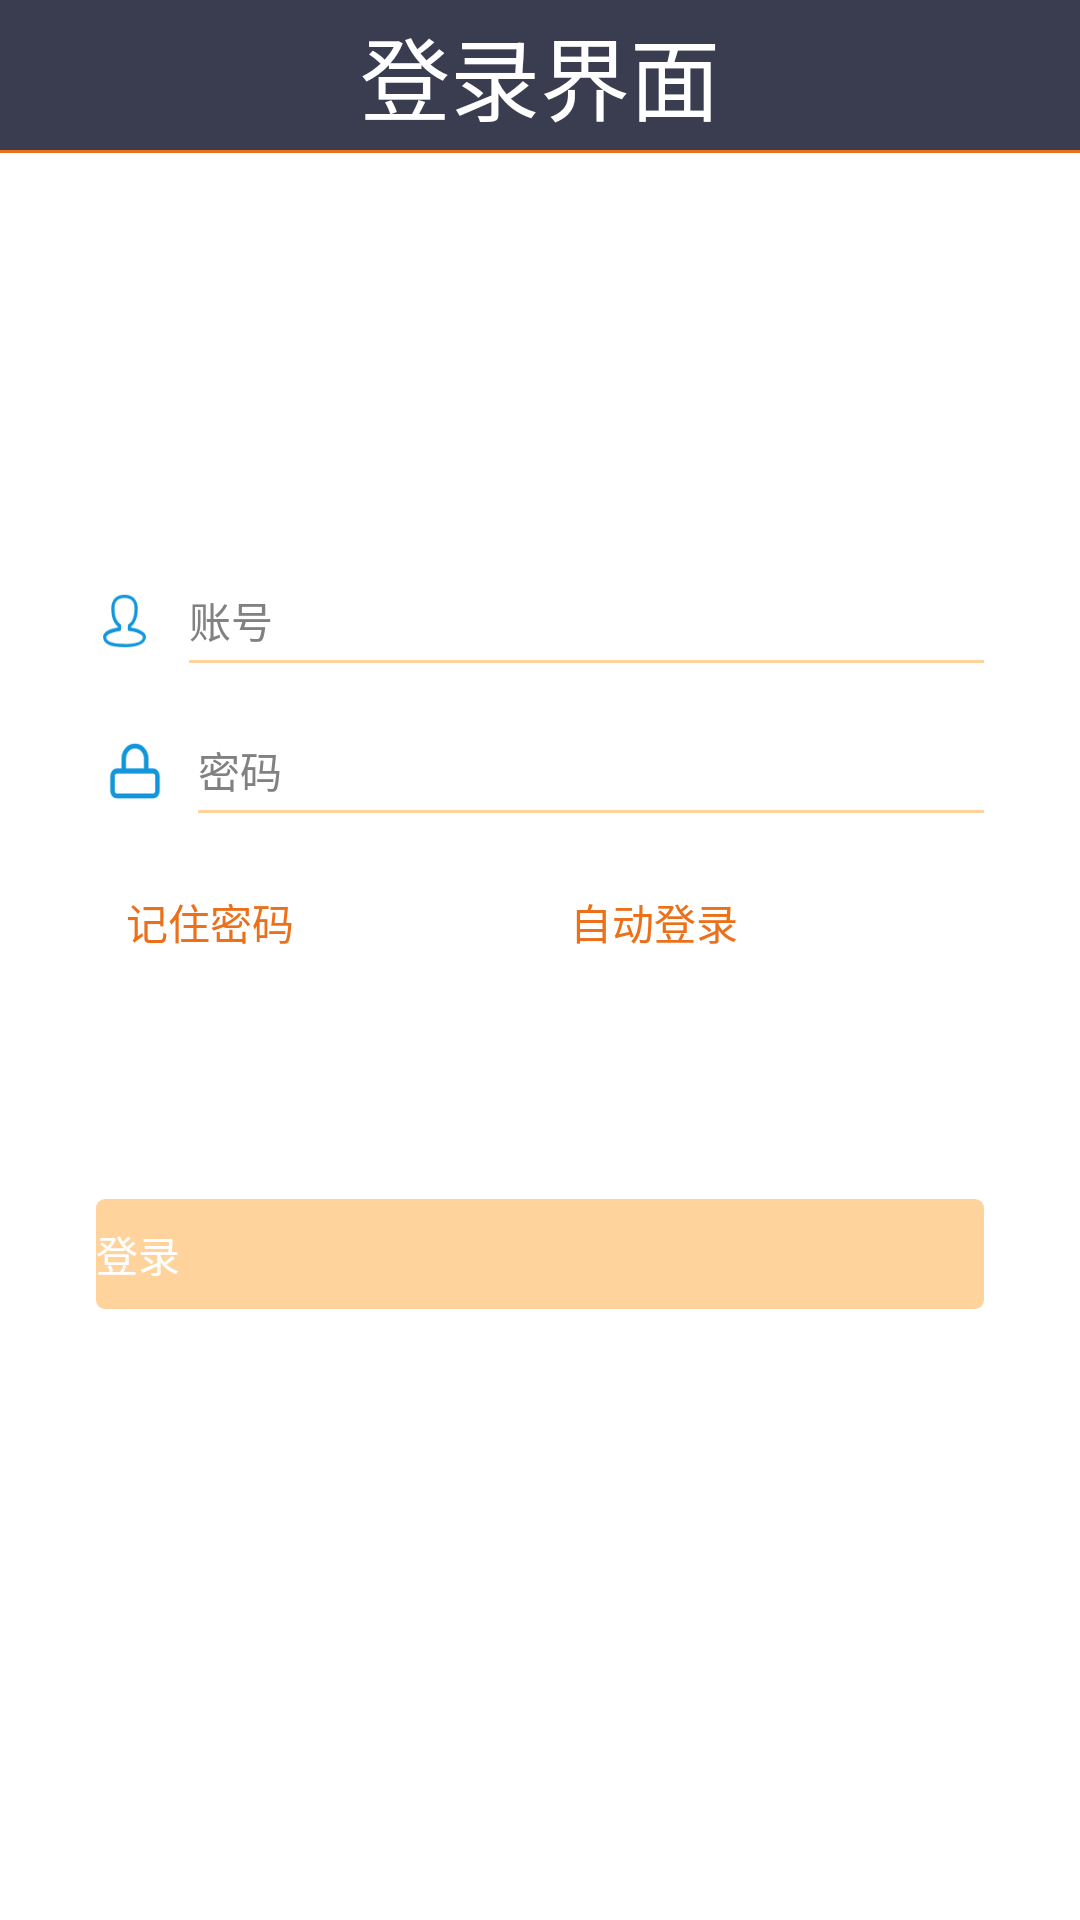

Android layout source for this screen:
<!-- AndroidManifest.xml: application theme AppTheme -->
<!-- res/layout/login_layout.xml -->
<?xml version="1.0" encoding="utf-8"?>
<LinearLayout xmlns:android="http://schemas.android.com/apk/res/android"
    android:orientation="vertical" android:layout_width="match_parent"
    android:layout_height="match_parent"
    android:background="#fff"
    >

    <TextView
        android:layout_width="match_parent"
        android:layout_height="50dp"
        android:text="登录界面"
        android:gravity="center"
        android:textSize="30sp"
        android:background="@color/colorPrimaryDark"
        android:textColor="#fff"
        />
    <View
        android:layout_width="match_parent"
        android:layout_height="@dimen/dp_1"
        android:background="@color/orange_main"
        />

    <RelativeLayout
        android:layout_width="match_parent"
        android:layout_height="@dimen/item_height_normal"
        android:layout_marginLeft="@dimen/margin_large"
        android:layout_marginRight="@dimen/margin_large"
        android:layout_marginTop="@dimen/dp_120"
        >
        <ImageView
            android:id="@+id/img_account"
            android:layout_width="@dimen/dp_19"
            android:layout_height="@dimen/dp_20"
            android:layout_alignParentBottom="true"
            android:layout_marginBottom="@dimen/margin_tiny"
            android:scaleType="fitXY"
            android:src="@mipmap/ic_login_account"
            />
        <EditText
            android:id="@+id/et_account"
            android:layout_width="match_parent"
            android:layout_height="wrap_content"
            android:layout_alignParentBottom="true"
            android:layout_gravity="center"
            android:layout_marginBottom="@dimen/margin_tiny"
            android:layout_marginLeft="@dimen/margin_normal"
            android:layout_toRightOf="@+id/img_account"
            android:background="@null"
            android:hint="@string/account"
            android:maxLines="1"
            android:textColor="@android:color/black"
            android:textColorHint="@color/tv_gray_deep"
            android:textSize="@dimen/text_size_normal"
            />
        <View
            android:layout_width="match_parent"
            android:layout_height="@dimen/line_height"
            android:layout_alignParentBottom="true"
            android:layout_marginLeft="@dimen/margin_normal"
            android:layout_toRightOf="@+id/img_account"
            android:background="@color/orange_light"/>

    </RelativeLayout>
    <RelativeLayout
        android:layout_width="match_parent"
        android:layout_height="@dimen/item_height_normal"
        android:layout_marginLeft="@dimen/margin_large"
        android:layout_marginRight="@dimen/margin_large"
        >

        <ImageView
            android:id="@+id/img_pw"
            android:layout_width="@dimen/dp_18"
            android:layout_height="@dimen/dp_20"
            android:layout_alignParentBottom="true"
            android:layout_marginBottom="@dimen/margin_tiny"
            android:layout_marginLeft="@dimen/margin_tiny"
            android:scaleType="fitXY"
            android:src="@mipmap/ic_login_pw"
            />
        <EditText
            android:id="@+id/et_password"
            android:layout_width="match_parent"
            android:layout_height="wrap_content"
            android:layout_alignParentBottom="true"
            android:layout_gravity="center"
            android:layout_marginBottom="@dimen/margin_tiny"
            android:layout_marginLeft="@dimen/margin_normal"
            android:layout_toRightOf="@+id/img_pw"
            android:background="@null"
            android:hint="@string/password"
            android:inputType="textPassword"
            android:maxLines="1"
            android:textColor="@android:color/black"
            android:textColorHint="@color/tv_gray_deep"
            android:textSize="@dimen/text_size_normal"
            />
        <ImageView
        android:id="@+id/iv_see_password"
        android:layout_width="@dimen/image_height_litter"
        android:layout_height="@dimen/image_height_litter"
        android:src="@drawable/image_password_bg"
        android:layout_centerVertical="true"
        android:layout_alignParentRight="true"
        android:scaleType="fitXY"
        />
        <View
            android:layout_width="match_parent"
            android:layout_height="@dimen/line_height"
            android:layout_alignParentBottom="true"
            android:layout_marginLeft="@dimen/margin_normal"
            android:layout_toRightOf="@+id/img_pw"
            android:background="@color/orange_light"/>
    </RelativeLayout>
    <LinearLayout
        android:layout_width="match_parent"
        android:layout_height="wrap_content"
        android:layout_marginLeft="@dimen/margin_large"
        android:layout_marginRight="@dimen/margin_large"
        android:layout_marginTop="@dimen/margin_small"
        android:paddingBottom="@dimen/margin_small"
        android:paddingTop="@dimen/margin_small"
        android:orientation="horizontal"
        android:gravity="center"
        >
        <CheckBox
            android:id="@+id/checkBox_password"
            android:padding="@dimen/dp_10"
            android:textSize="@dimen/text_size_normal"
            android:layout_gravity="center"
            android:layout_width="wrap_content"
            android:layout_weight="1"
            android:layout_height="wrap_content"
            android:text="@string/check_password"
            android:textColor="@color/top_bar_normal_bg"
            android:checked="false"
            />
        <CheckBox
            android:id="@+id/checkbox_login"
            android:layout_width="wrap_content"
            android:layout_height="wrap_content"
            android:textSize="@dimen/text_size_normal"
            android:layout_gravity="center"
            android:layout_weight="1"
            android:text="@string/check_login"
            android:textColor="@color/top_bar_normal_bg"
            android:checked="false"
            />
    </LinearLayout>
    <Button
        android:id="@+id/bin_login"
        android:layout_width="match_parent"
        android:layout_height="wrap_content"
        android:layout_marginLeft="@dimen/margin_large"
        android:layout_marginRight="@dimen/margin_large"
        android:layout_marginTop="@dimen/margin_huge"
        android:paddingBottom="@dimen/margin_small"
        android:paddingTop="@dimen/margin_small"
        android:text="@string/login"
        android:background="@drawable/btn_orange_selector"
        android:textColor="@android:color/white"
        android:textSize="@dimen/text_size_normal"
        />
</LinearLayout>
<!-- resources referenced by this layout -->
<resources>
  <color name="colorPrimaryDark">#3A3D50</color>
  <color name="orange_light">#ffd39b</color>
  <color name="orange_main">#ec6f1a</color>
  <color name="top_bar_normal_bg">#ec6f1a</color>
  <color name="tv_gray_deep">#818181</color>
  <dimen name="dp_1">1dp</dimen>
  <dimen name="dp_10">10dp</dimen>
  <dimen name="dp_120">120dp</dimen>
  <dimen name="dp_18">18dp</dimen>
  <dimen name="dp_19">19dp</dimen>
  <dimen name="dp_20">20dp</dimen>
  <dimen name="image_height_litter">20dp</dimen>
  <dimen name="item_height_normal">50dp</dimen>
  <dimen name="line_height">1dp</dimen>
  <dimen name="margin_huge">64dp</dimen>
  <dimen name="margin_large">32dp</dimen>
  <dimen name="margin_normal">12dp</dimen>
  <dimen name="margin_small">8dp</dimen>
  <dimen name="margin_tiny">4dp</dimen>
  <dimen name="text_size_normal">14dp</dimen>
  <!-- drawable btn_orange_selector (drawable) -->
  <?xml version="1.0" encoding="utf-8"?>
      <selector xmlns:android="http://schemas.android.com/apk/res/android">
      <item android:state_pressed="true">
      <shape>
      <corners android:radius="3dp" />
      <solid android:color="@color/orange_most" />
      </shape>
      </item>
      <item>
      <shape>
      <corners android:radius="3dp" />
      <solid android:color="@color/orange_light" />
      </shape>
      </item>
      </selector>
  <!-- drawable image_password_bg (drawable) -->
  <?xml version="1.0" encoding="utf-8"?>
  <selector xmlns:android="http://schemas.android.com/apk/res/android">
      <item android:drawable="@mipmap/ic_see_pass" android:state_selected="false"/>
      <item android:drawable="@mipmap/ic_nosee_pass" android:state_selected="true"/>
  </selector>
  <string name="account">账号</string>
  <string name="check_login">自动登录</string>
  <string name="check_password">记住密码</string>
  <string name="login">登录</string>
  <string name="password">密码</string>
  <color name="orange_most">#C76114</color>
  <style name="QDTextAppearanceListItemSmall">
          <item name="android:textColor">?attr/qmui_config_color_gray_4</item>
          <item name="android:textSize">16sp</item>
          <item name="android:background">?attr/qmui_s_list_item_bg_with_border_bottom_inset_left
          </item>
      </style>
  <style name="QDtextAppearanceListItem">
          <item name="android:textColor">?attr/qmui_config_color_black</item>
          <item name="android:textSize">18sp</item>
          <item name="android:background">?attr/qmui_s_list_item_bg_with_border_bottom_inset_left
          </item>
      </style>
  <color name="app_color_blue">#00A8E1</color>
  <style name="QDTopBar" parent="QMUI.TopBar">
          <item name="qmui_topbar_bg_color">?attr/app_primary_color</item>
          <item name="qmui_topbar_title_color">@color/qmui_config_color_white</item>
          <item name="qmui_topbar_subtitle_color">@color/qmui_config_color_white</item>
          <item name="qmui_topbar_text_btn_color_state_list">@color/s_topbar_btn_color</item>
          <item name="qmui_topbar_height">48dp</item>
          <item name="qmui_topbar_image_btn_height">48dp</item>
      </style>
</resources>
